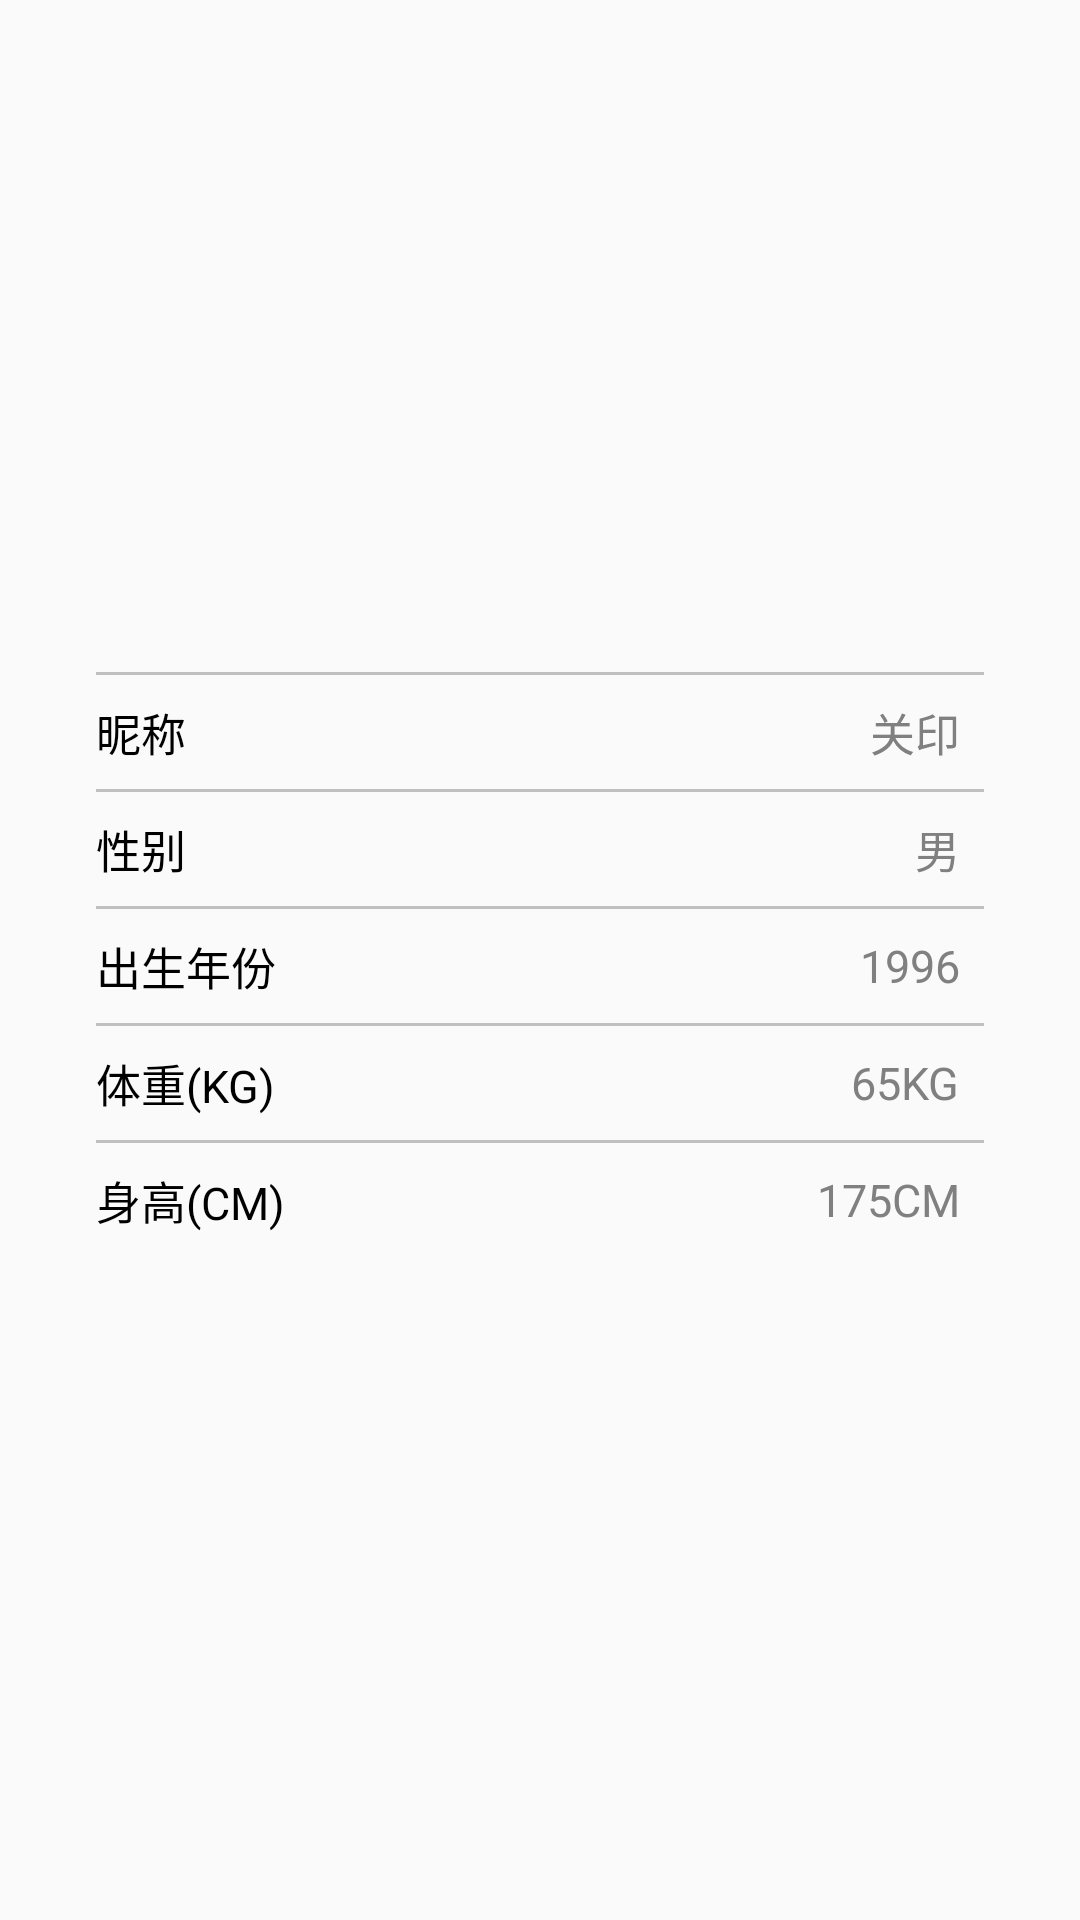

This screen was rendered from an Android layout file. Write that file and the resources it references.
<!-- AndroidManifest.xml: application theme NoActionBarTheme -->
<!-- res/layout/fragment_mine.xml -->
<?xml version="1.0" encoding="utf-8"?>
<LinearLayout xmlns:android="http://schemas.android.com/apk/res/android"
              android:layout_width="match_parent"
              android:layout_height="match_parent"
              android:orientation="vertical">

    <ImageView
        android:layout_width="96dp"
        android:layout_height="96dp"
        android:layout_gravity="center_horizontal"
        android:layout_margin="16dp"
        android:layout_marginTop="16dp"
        android:background="@drawable/shape_icon"
        android:contentDescription="@string/app_name_shorter"/>

    <View
        android:layout_width="match_parent"
        android:layout_height="1dp"
        android:layout_marginLeft="32dp"
        android:layout_marginRight="32dp"
        android:layout_marginTop="96dp"
        android:background="@color/silver"/>

    <LinearLayout
        android:layout_width="match_parent"
        android:layout_height="wrap_content"
        android:layout_marginBottom="8dp"
        android:layout_marginEnd="32dp"
        android:layout_marginStart="32dp"
        android:layout_marginTop="8dp"
        android:gravity="center">

        <TextView
            android:layout_width="wrap_content"
            android:layout_height="wrap_content"
            android:text="@string/named"
            android:textColor="@color/black"
            android:textSize="15sp"/>

        <View
            android:layout_width="0dp"
            android:layout_height="0dp"
            android:layout_weight="1"
            android:background="@color/white"/>

        <TextView
            android:id="@+id/tv_pet_name"
            android:layout_width="wrap_content"
            android:layout_height="wrap_content"
            android:text="@string/my_name"
            android:textColor="@color/gray"
            android:textSize="15sp"/>

        <ImageView
            android:layout_width="wrap_content"
            android:layout_height="wrap_content"
            android:layout_marginLeft="8dp"
            android:contentDescription="@string/app_name_shorter"
            android:src="@drawable/ic_more_brown_200_24dp"/>
    </LinearLayout>

    <View
        android:layout_width="match_parent"
        android:layout_height="1dp"
        android:layout_marginLeft="32dp"
        android:layout_marginRight="32dp"
        android:background="@color/silver"/>

    <LinearLayout
        android:layout_width="match_parent"
        android:layout_height="wrap_content"
        android:layout_marginBottom="8dp"
        android:layout_marginEnd="32dp"
        android:layout_marginStart="32dp"
        android:layout_marginTop="8dp"
        android:gravity="center">

        <TextView
            android:layout_width="wrap_content"
            android:layout_height="wrap_content"
            android:text="@string/sex"
            android:textColor="@color/black"
            android:textSize="15sp"/>

        <View
            android:layout_width="0dp"
            android:layout_height="0dp"
            android:layout_weight="1"
            android:background="@color/white"/>

        <TextView
            android:id="@+id/tv_sex"
            android:layout_width="wrap_content"
            android:layout_height="wrap_content"
            android:text="@string/male"
            android:textColor="@color/gray"
            android:textSize="15sp"/>

        <ImageView
            android:layout_width="wrap_content"
            android:layout_height="wrap_content"
            android:layout_marginLeft="8dp"
            android:contentDescription="@string/app_name_shorter"
            android:src="@drawable/ic_more_brown_200_24dp"/>
    </LinearLayout>

    <View
        android:layout_width="match_parent"
        android:layout_height="1dp"
        android:layout_marginLeft="32dp"
        android:layout_marginRight="32dp"
        android:background="@color/silver"/>

    <LinearLayout
        android:layout_width="match_parent"
        android:layout_height="wrap_content"
        android:layout_marginBottom="8dp"
        android:layout_marginEnd="32dp"
        android:layout_marginStart="32dp"
        android:layout_marginTop="8dp"
        android:gravity="center">

        <TextView
            android:layout_width="wrap_content"
            android:layout_height="wrap_content"
            android:text="@string/birth_year"
            android:textColor="@color/black"
            android:textSize="15sp"/>

        <View
            android:layout_width="0dp"
            android:layout_height="0dp"
            android:layout_weight="1"/>

        <TextView
            android:id="@+id/tv_birth"
            android:layout_width="wrap_content"
            android:layout_height="wrap_content"
            android:text="@string/_1996"
            android:textColor="@color/gray"
            android:textSize="15sp"/>

        <ImageView
            android:layout_width="wrap_content"
            android:layout_height="wrap_content"
            android:layout_marginLeft="8dp"
            android:contentDescription="@string/app_name_shorter"
            android:src="@drawable/ic_more_brown_200_24dp"/>
    </LinearLayout>

    <View
        android:layout_width="match_parent"
        android:layout_height="1dp"
        android:layout_marginLeft="32dp"
        android:layout_marginRight="32dp"
        android:background="@color/silver"/>

    <LinearLayout
        android:layout_width="match_parent"
        android:layout_height="wrap_content"
        android:layout_marginBottom="8dp"
        android:layout_marginEnd="32dp"
        android:layout_marginStart="32dp"
        android:layout_marginTop="8dp"
        android:gravity="center">

        <TextView
            android:layout_width="wrap_content"
            android:layout_height="wrap_content"
            android:text="@string/weight"
            android:textColor="@color/black"
            android:textSize="15sp"/>

        <View
            android:layout_width="0dp"
            android:layout_height="0dp"
            android:layout_weight="1"
            android:background="@color/white"/>

        <TextView
            android:id="@+id/tv_weight"
            android:layout_width="wrap_content"
            android:layout_height="wrap_content"
            android:text="@string/_65kg"
            android:textColor="@color/gray"
            android:textSize="15sp"/>

        <ImageView
            android:layout_width="wrap_content"
            android:layout_height="wrap_content"
            android:layout_marginLeft="8dp"
            android:contentDescription="@string/app_name_shorter"
            android:src="@drawable/ic_more_brown_200_24dp"/>
    </LinearLayout>

    <View
        android:layout_width="match_parent"
        android:layout_height="1dp"
        android:layout_marginLeft="32dp"
        android:layout_marginRight="32dp"
        android:background="@color/silver"/>

    <LinearLayout
        android:layout_width="match_parent"
        android:layout_height="wrap_content"
        android:layout_marginBottom="8dp"
        android:layout_marginEnd="32dp"
        android:layout_marginStart="32dp"
        android:layout_marginTop="8dp"
        android:gravity="center">

        <TextView
            android:layout_width="wrap_content"
            android:layout_height="wrap_content"
            android:text="@string/height"
            android:textColor="@color/black"
            android:textSize="15sp"/>

        <View
            android:layout_width="0dp"
            android:layout_height="0dp"
            android:layout_weight="1"
            android:background="@color/white"/>

        <TextView
            android:id="@+id/tv_height"
            android:layout_width="wrap_content"
            android:layout_height="wrap_content"
            android:text="@string/_175CM"
            android:textColor="@color/gray"
            android:textSize="15sp"/>

        <ImageView
            android:layout_width="wrap_content"
            android:layout_height="wrap_content"
            android:layout_marginLeft="8dp"
            android:contentDescription="@string/app_name_shorter"
            android:src="@drawable/ic_more_brown_200_24dp"/>
    </LinearLayout>
</LinearLayout>
<!-- resources referenced by this layout -->
<resources>
  <color name="black">#000000</color>
  <color name="gray">#808080</color>
  <color name="silver">#C0C0C0</color>
  <color name="white">#FFFFFF</color>
  <string name="_175CM">175CM</string>
  <string name="_1996">1996</string>
  <string name="_65kg">65KG</string>
  <string name="app_name_shorter">PHA</string>
  <string name="birth_year">出生年份</string>
  <string name="height">身高(CM)</string>
  <string name="male">男</string>
  <string name="my_name">关印</string>
  <string name="named">昵称</string>
  <string name="sex">性别</string>
  <string name="weight">体重(KG)</string>
  <style name="NoActionBarTheme" parent="AppTheme">
          <item name="windowActionBar">false</item>
          <item name="windowNoTitle">true</item>
      </style>
  <style name="AppTheme" parent="Theme.AppCompat.Light.DarkActionBar">
          
          <item name="colorPrimary">@color/colorPrimary</item>
          <item name="colorPrimaryDark">@color/colorPrimaryDark</item>
          <item name="colorAccent">@color/colorAccent</item>
      </style>
  <color name="colorPrimary">@color/midnightblue</color>
  <color name="colorPrimaryDark">@color/midnightblue</color>
  <color name="colorAccent">#FF4081</color>
  <color name="midnightblue">#191970</color>
</resources>
